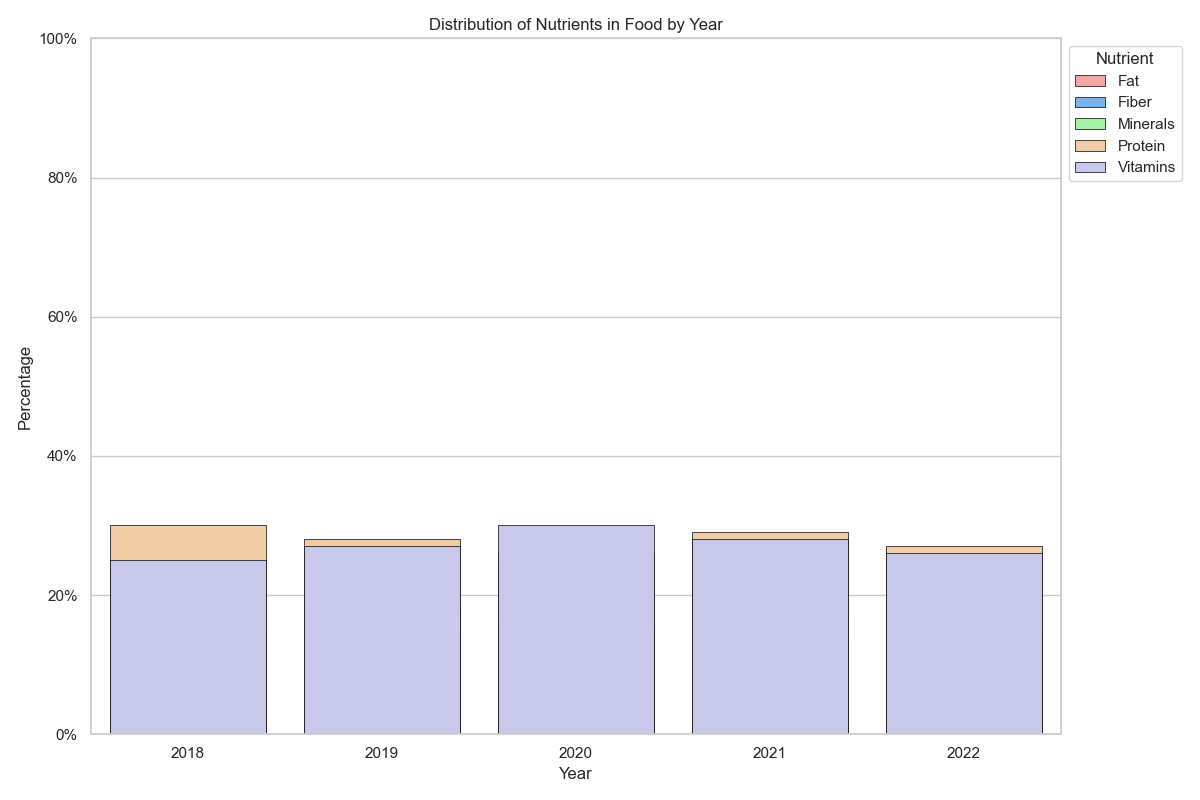

Values plotted in this chart, from the file beside it:
Year, Protein, Fiber, Vitamins, Minerals, Fat
2018, 0.3, 0.1, 0.25, 0.2, 0.15
2019, 0.28, 0.12, 0.27, 0.18, 0.15
2020, 0.26, 0.13, 0.3, 0.16, 0.15
2021, 0.29, 0.14, 0.28, 0.17, 0.12
2022, 0.27, 0.15, 0.26, 0.19, 0.13
